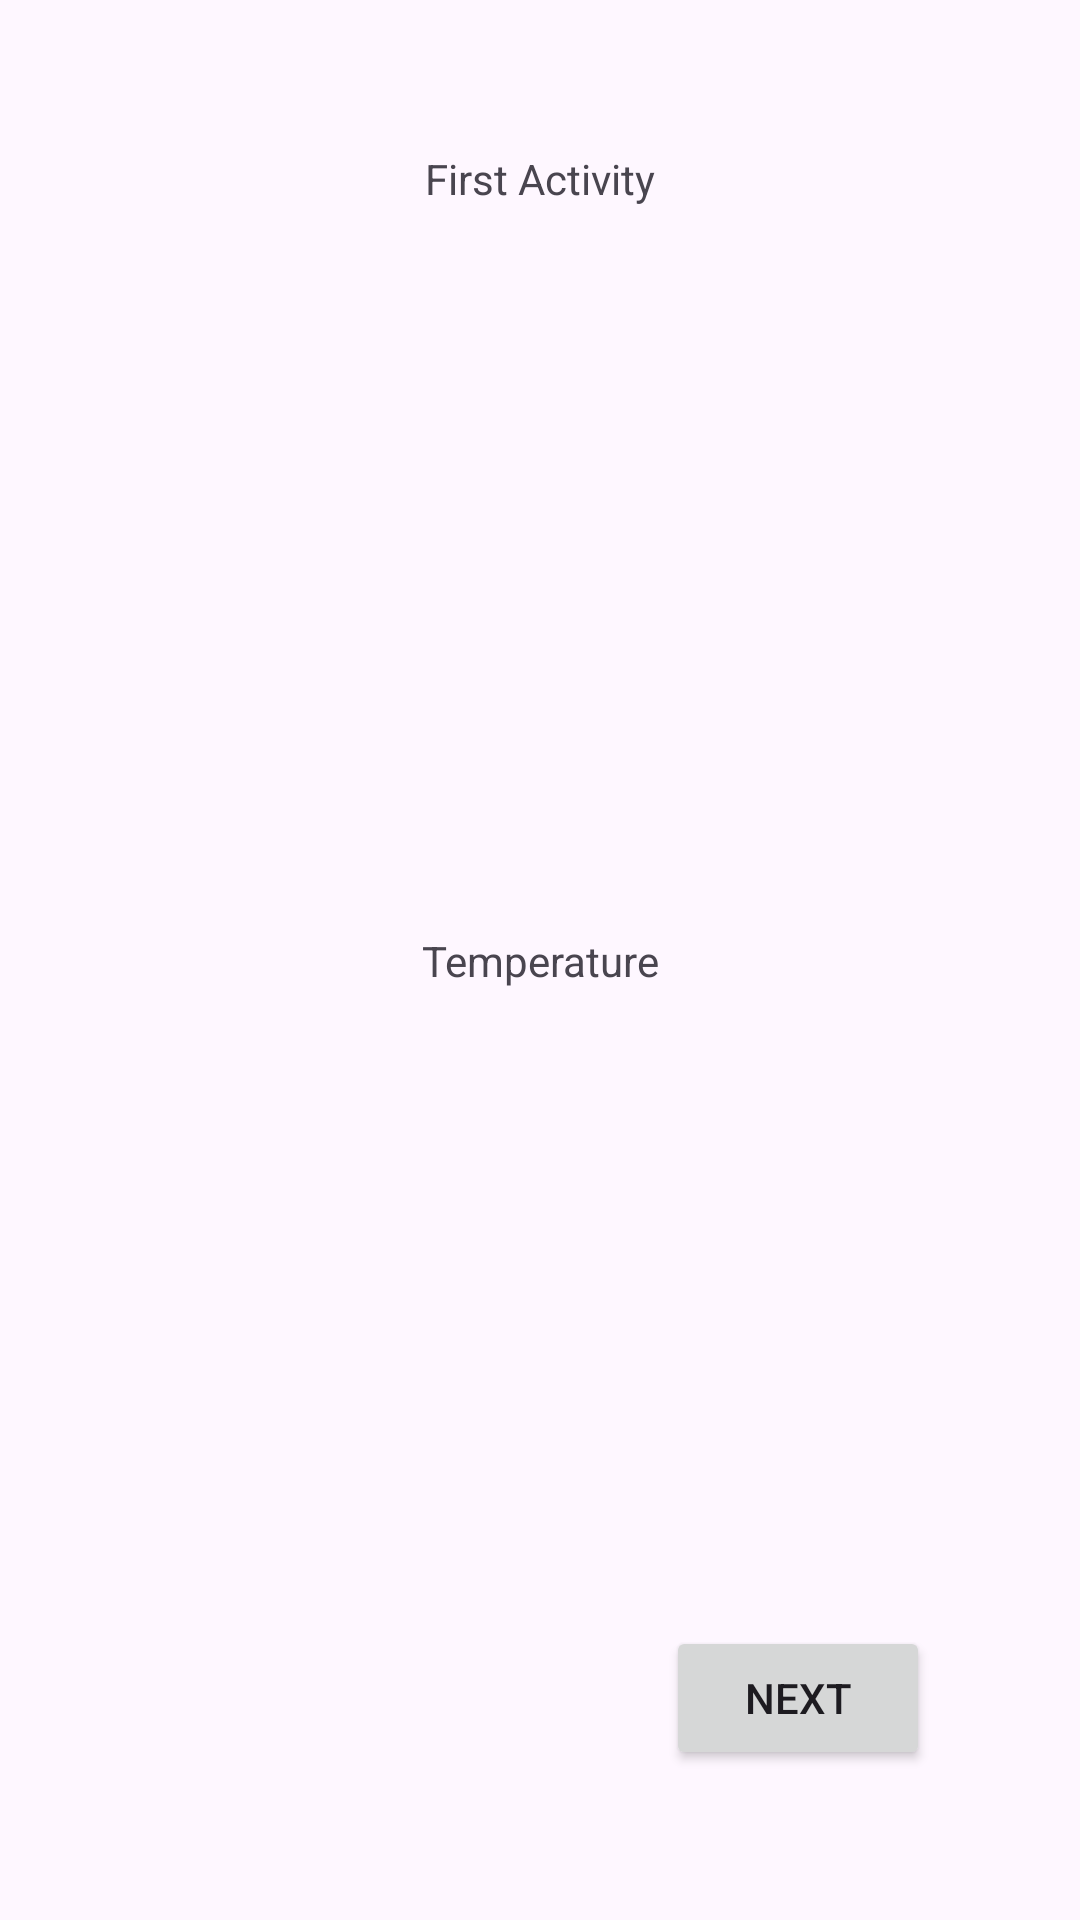

This screen was rendered from an Android layout file. Write that file and the resources it references.
<!-- AndroidManifest.xml: application theme Theme.TasksApplication -->
<!-- res/layout/activity_first.xml -->
<?xml version="1.0" encoding="utf-8"?>
<androidx.constraintlayout.widget.ConstraintLayout xmlns:android="http://schemas.android.com/apk/res/android"
    xmlns:app="http://schemas.android.com/apk/res-auto"
    xmlns:tools="http://schemas.android.com/tools"
    android:layout_width="match_parent"
    android:layout_height="match_parent"
    tools:context=".screens.FirstActivity">

    <TextView
        android:layout_width="wrap_content"
        android:layout_height="wrap_content"
        android:layout_marginTop="50dp"
        android:text="@string/first_activity"
        app:layout_constraintEnd_toEndOf="parent"
        app:layout_constraintStart_toStartOf="parent"
        app:layout_constraintTop_toTopOf="parent" />

    <TextView
        android:id="@+id/text"
        android:layout_width="wrap_content"
        android:layout_height="wrap_content"
        android:text="@string/temperature"
        app:layout_constraintBottom_toBottomOf="parent"
        app:layout_constraintEnd_toEndOf="parent"
        app:layout_constraintStart_toStartOf="parent"
        app:layout_constraintTop_toTopOf="parent" />

    <Button
        android:id="@+id/next_button"
        android:layout_width="wrap_content"
        android:layout_height="wrap_content"
        android:layout_marginEnd="50dp"
        android:layout_marginBottom="50dp"
        android:text="Next"
        app:layout_constraintBottom_toBottomOf="parent"
        app:layout_constraintEnd_toEndOf="parent" />

</androidx.constraintlayout.widget.ConstraintLayout>
<!-- resources referenced by this layout -->
<resources>
  <string name="first_activity">First Activity</string>
  <string name="temperature">Temperature</string>
  <style name="Theme.TasksApplication" parent="Base.Theme.TasksApplication" />
  <style name="Base.Theme.TasksApplication" parent="Theme.Material3.DayNight.NoActionBar">
          
          
      </style>
</resources>
